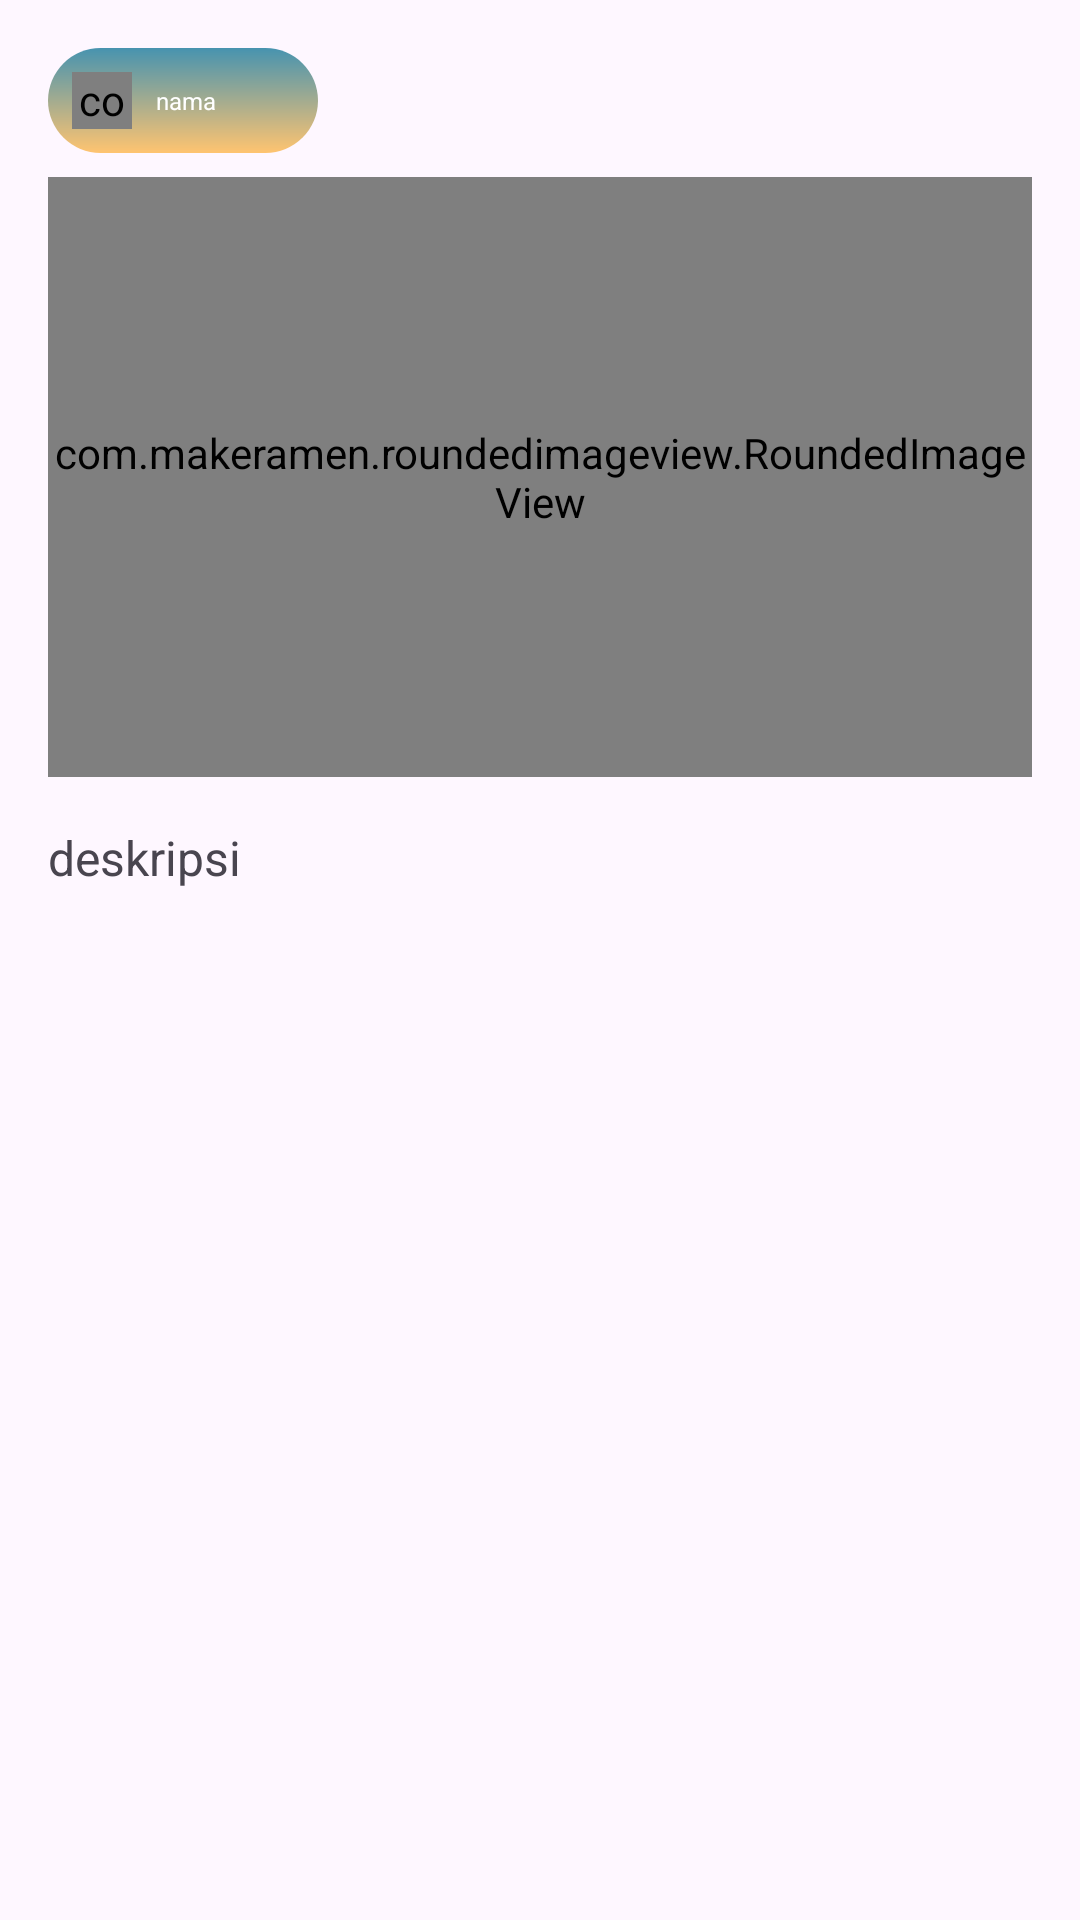

Write the Android layout XML for this screen, with the resource values it uses.
<!-- AndroidManifest.xml: application theme Theme.LoginWithAnimation -->
<!-- res/layout/activity_detail.xml -->
<?xml version="1.0" encoding="utf-8"?>
<RelativeLayout xmlns:android="http://schemas.android.com/apk/res/android"
    xmlns:tools="http://schemas.android.com/tools"
    xmlns:app="http://schemas.android.com/apk/res-auto"
    android:id="@+id/main"
    android:layout_width="match_parent"
    android:layout_height="match_parent"
    android:padding="16dp"
    tools:context="com.dicoding.picodiploma.pixtale.view.Detail.DetailActivity">

    <LinearLayout
        android:layout_width="90dp"
        android:id="@+id/layoutuser"
        android:layout_height="35dp"
        android:orientation="horizontal"
        android:padding="8dp"
        android:background="@drawable/namebg">

        <com.makeramen.roundedimageview.RoundedImageView
            android:id="@+id/user_avatar"
            android:layout_width="20dp"
            android:layout_height="20dp"
            android:layout_gravity="center_vertical"
            android:layout_marginEnd="8dp"
            android:background="?attr/selectableItemBackgroundBorderless"
            android:src="@drawable/avatar"
            app:riv_corner_radius="30dp" />

        <TextView
            android:id="@+id/tv_detail_name"
            android:layout_width="wrap_content"
            android:layout_height="wrap_content"
            android:layout_gravity="center_vertical"
            android:text="@string/nama"
            android:textSize="8sp"
            android:textColor="@color/white" />
    </LinearLayout>

    <com.makeramen.roundedimageview.RoundedImageView
        android:id="@+id/iv_detail_photo"
        android:layout_width="match_parent"
        android:layout_height="200dp"
        android:layout_below="@+id/layoutuser"
        android:layout_marginTop="8dp"
        android:scaleType="centerCrop"
        android:background="?attr/selectableItemBackgroundBorderless"
        android:src="@drawable/image_dicoding"
        app:riv_corner_radius="30dp"/>

    <TextView
        android:id="@+id/tv_detail_description"
        android:layout_width="wrap_content"
        android:layout_height="wrap_content"
        android:layout_below="@id/iv_detail_photo"
        android:layout_marginTop="16dp"
        android:textSize="16sp"
        android:text="@string/deskripsi"/>


</RelativeLayout>
<!-- resources referenced by this layout -->
<resources>
  <color name="white">#FFFFFFFF</color>
  <!-- drawable namebg (drawable) -->
  <?xml version="1.0" encoding="utf-8"?>
  <shape xmlns:android="http://schemas.android.com/apk/res/android">
      <gradient
          android:startColor="#FFC470"
          android:endColor="#4793AF"
          android:angle="90"/>
      <corners android:radius="50dp"/> 
  </shape>
  <string name="deskripsi">deskripsi</string>
  <string name="nama">nama</string>
  <style name="Theme.LoginWithAnimation" parent="Base.Theme.LoginWithAnimation" />
  <style name="Base.Theme.LoginWithAnimation" parent="Theme.Material3.DayNight.NoActionBar">
          
          <item name="colorPrimary">#4793AF</item>
      </style>
</resources>
